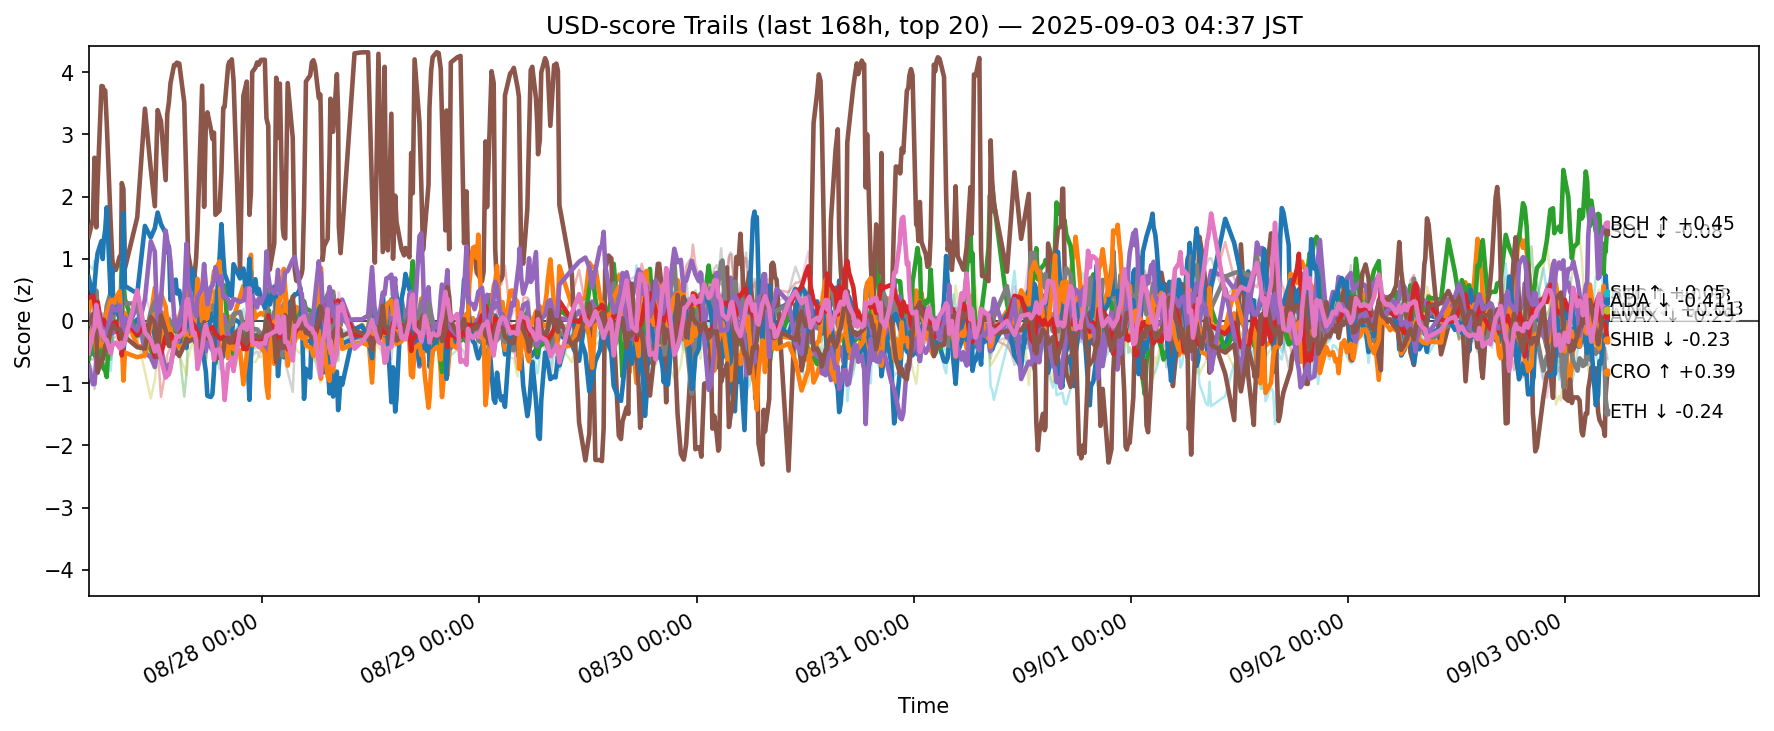

Data behind this chart, as committed beside it:
ts, side, symbol, score
2025-08-26 19:50:20.515522+00:00, usd, ADA, -0.1576
2025-08-26 19:50:20.515522+00:00, usd, AVAX, 0.1471
2025-08-26 19:50:20.515522+00:00, usd, BCH, -0.6106
2025-08-26 19:50:20.515522+00:00, usd, BNB, -0.6141
2025-08-26 19:50:20.515522+00:00, usd, BTC, -0.7118
2025-08-26 19:50:20.515522+00:00, usd, CRO, 1.351
2025-08-26 19:50:20.515522+00:00, usd, DOGE, -0.0538
2025-08-26 19:50:20.515522+00:00, usd, ETH, 0.03802
2025-08-26 19:50:20.515522+00:00, usd, HBAR, 0.5079
2025-08-26 19:50:20.515522+00:00, usd, HYPE, 0.7049
2025-08-26 19:50:20.515522+00:00, usd, LINK, -0.3867
2025-08-26 19:50:20.515522+00:00, usd, LTC, -0.1938
2025-08-26 19:50:20.515522+00:00, usd, SHIB, 0.372
2025-08-26 19:50:20.515522+00:00, usd, SOL, 0.09652
2025-08-26 19:50:20.515522+00:00, usd, SUI, -0.04582
2025-08-26 19:50:20.515522+00:00, usd, TON, -0.5192
2025-08-26 19:50:20.515522+00:00, usd, TRX, -0.6325
2025-08-26 19:50:20.515522+00:00, usd, UNI, -0.3169
2025-08-26 19:50:20.515522+00:00, usd, XLM, 0.06629
2025-08-26 19:50:20.515522+00:00, usd, XRP, 0.9027
2025-08-26 20:18:45.401034+00:00, usd, ADA, -0.3736
2025-08-26 20:18:45.401034+00:00, usd, AVAX, 0.4312
2025-08-26 20:18:45.401034+00:00, usd, BCH, -0.3429
2025-08-26 20:18:45.401034+00:00, usd, BNB, -0.618
2025-08-26 20:18:45.401034+00:00, usd, BTC, -1.017
2025-08-26 20:18:45.401034+00:00, usd, CRO, 1.645
2025-08-26 20:18:45.401034+00:00, usd, DOGE, -0.3365
2025-08-26 20:18:45.401034+00:00, usd, ETH, 0.07442
2025-08-26 20:18:45.401034+00:00, usd, HBAR, 0.1988
2025-08-26 20:18:45.401034+00:00, usd, HYPE, 0.3833
2025-08-26 20:18:45.401034+00:00, usd, LINK, -0.0866
2025-08-26 20:18:45.401034+00:00, usd, LTC, -0.3996
2025-08-26 20:18:45.401034+00:00, usd, SHIB, 0.4122
2025-08-26 20:18:45.401034+00:00, usd, SOL, -0.09409
2025-08-26 20:18:45.401034+00:00, usd, SUI, 0.1093
2025-08-26 20:18:45.401034+00:00, usd, TON, -0.181
2025-08-26 20:18:45.401034+00:00, usd, TRX, -0.8297
2025-08-26 20:18:45.401034+00:00, usd, UNI, -0.07802
2025-08-26 20:18:45.401034+00:00, usd, XLM, 0.2175
2025-08-26 20:18:45.401034+00:00, usd, XRP, 0.8283
2025-08-26 20:28:54.381456+00:00, usd, ADA, -0.5501
2025-08-26 20:28:54.381456+00:00, usd, AVAX, 0.3218
2025-08-26 20:28:54.381456+00:00, usd, BCH, -0.5325
2025-08-26 20:28:54.381456+00:00, usd, BNB, -0.6094
2025-08-26 20:28:54.381456+00:00, usd, BTC, -1.015
2025-08-26 20:28:54.381456+00:00, usd, CRO, 2.624
2025-08-26 20:28:54.381456+00:00, usd, DOGE, -0.565
2025-08-26 20:28:54.381456+00:00, usd, ETH, 0.1347
2025-08-26 20:28:54.381456+00:00, usd, HBAR, 0.3087
2025-08-26 20:28:54.381456+00:00, usd, HYPE, 0.5741
2025-08-26 20:28:54.381456+00:00, usd, LINK, -0.1444
2025-08-26 20:28:54.381456+00:00, usd, LTC, -0.4867
2025-08-26 20:28:54.381456+00:00, usd, SHIB, 0.2916
2025-08-26 20:28:54.381456+00:00, usd, SOL, 0.04218
2025-08-26 20:28:54.381456+00:00, usd, SUI, -0.1359
2025-08-26 20:28:54.381456+00:00, usd, TON, -0.107
2025-08-26 20:28:54.381456+00:00, usd, TRX, -1.093
2025-08-26 20:28:54.381456+00:00, usd, UNI, -0.0867
2025-08-26 20:28:54.381456+00:00, usd, XLM, 0.003579
2025-08-26 20:28:54.381456+00:00, usd, XRP, 0.9688
... 12,320 more rows
